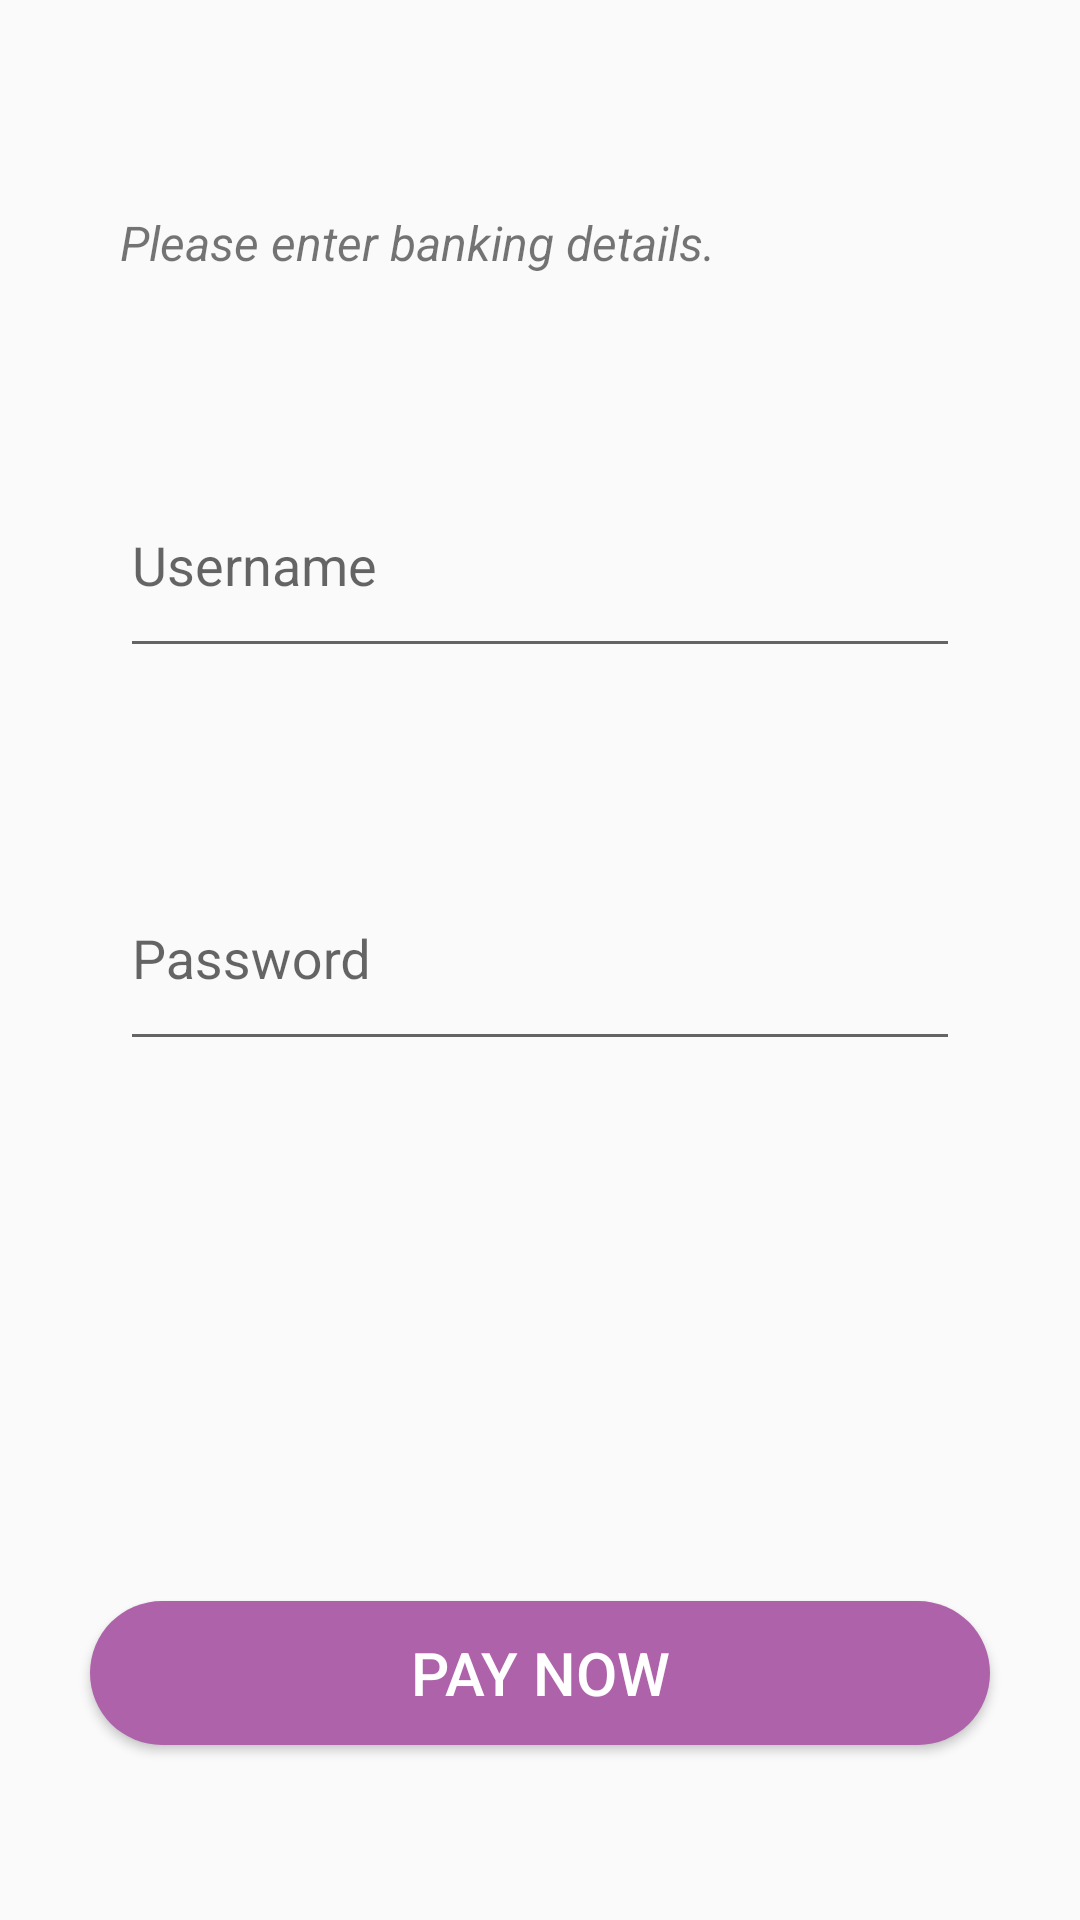

Layout XML and referenced resources for this Android screen:
<!-- AndroidManifest.xml: application theme Theme.New_Shop -->
<!-- res/layout/activity_payment_details.xml -->
<?xml version="1.0" encoding="utf-8"?>
<androidx.constraintlayout.widget.ConstraintLayout xmlns:android="http://schemas.android.com/apk/res/android"
    xmlns:app="http://schemas.android.com/apk/res-auto"
    xmlns:tools="http://schemas.android.com/tools"
    android:layout_width="match_parent"
    android:layout_height="match_parent"
    tools:context=".payment_details">

    <LinearLayout
        android:layout_width="match_parent"
        android:layout_height="match_parent"
        android:orientation="vertical">

        <LinearLayout
            android:layout_width="match_parent"
            android:layout_height="wrap_content"
            android:orientation="horizontal">

            <TextView
                android:id="@+id/textview_bank_name"
                android:layout_width="wrap_content"
                android:layout_height="50dp"
                android:layout_weight="1"
                android:text=""
                android:textAlignment="center"
                android:textColor="@color/black"
                android:layout_marginTop="10dp"
                android:textSize="25sp"
                android:textStyle="bold" />
        </LinearLayout>

        <TextView
            android:id="@+id/textView24"
            android:layout_width="wrap_content"
            android:layout_height="wrap_content"
            android:text="Please enter banking details."
            android:textStyle="italic"
            android:layout_marginTop="10dp"
            android:layout_marginStart="40dp"
            android:textSize="16sp"/>

        <com.google.android.material.textfield.TextInputLayout
            android:id="@+id/TextInputLayout_online_banking_username"
            android:layout_width="match_parent"
            android:layout_height="wrap_content"
            android:layout_marginLeft="40dp"
            android:layout_marginTop="50dp"
            android:layout_marginRight="40dp"
            android:hint="Username">

            <com.google.android.material.textfield.TextInputEditText
                android:id="@+id/TextInputEditText_online_banking_username"
                android:layout_width="match_parent"
                android:layout_height="70dp"/>
        </com.google.android.material.textfield.TextInputLayout>

        <com.google.android.material.textfield.TextInputLayout
            android:id="@+id/TextInputLayout_online_banking_password"
            android:layout_width="match_parent"
            android:layout_height="wrap_content"
            android:layout_marginLeft="40dp"
            android:layout_marginTop="50dp"
            android:layout_marginRight="40dp"
            android:hint="Password">

            <com.google.android.material.textfield.TextInputEditText
                android:id="@+id/TextInputEditText_online_banking_password"
                android:layout_width="match_parent"
                android:layout_height="70dp"/>
        </com.google.android.material.textfield.TextInputLayout>

        <Button
            android:id="@+id/button_pay_now"
            android:layout_width="300dp"
            android:layout_height="wrap_content"
            android:layout_gravity="center"
            android:layout_marginTop="180dp"
            android:text="Pay Now"
            android:background="@drawable/button_background"
            android:textSize="20dp"
            android:textColor="@color/white"/>
    </LinearLayout>
</androidx.constraintlayout.widget.ConstraintLayout>
<!-- resources referenced by this layout -->
<resources>
  <color name="black">#FF000000</color>
  <color name="white">#FFFFFFFF</color>
  <!-- drawable button_background (drawable) -->
  <?xml version="1.0" encoding="utf-8"?>
  <shape xmlns:tools="http://schemas.android.com/tools"
      xmlns:android="http://schemas.android.com/apk/res/android"
      tools:ignore="ExtraText">
  
      android:shape="rectagle">
      <corners android:radius="30dp"/>
      <solid android:color="#AD62AA"/>
  
  </shape>
  <style name="Theme.New_Shop" parent="Base.Theme.New_Shop" />
  <style name="Base.Theme.New_Shop" parent="Theme.AppCompat.Light.NoActionBar">
          
          
      </style>
</resources>
